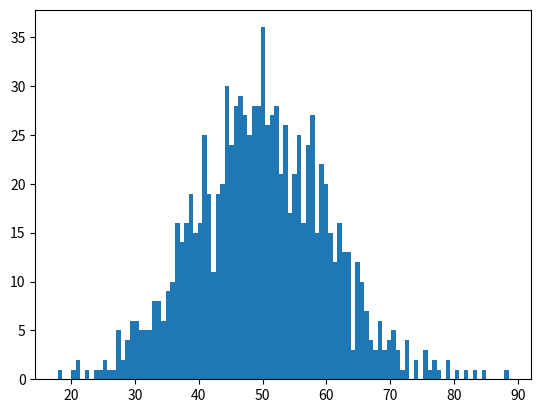

Python code for this plot:
import matplotlib.pyplot as plt
import numpy as np

# 랜덤함수에서 항상 같은 값이 나오게 함
# np.random.seed(임의동일숫자)
np.random.seed(100)
x = np.random.normal(50, 10, size=1000)
plt.hist(x, bins=100)
plt.show()